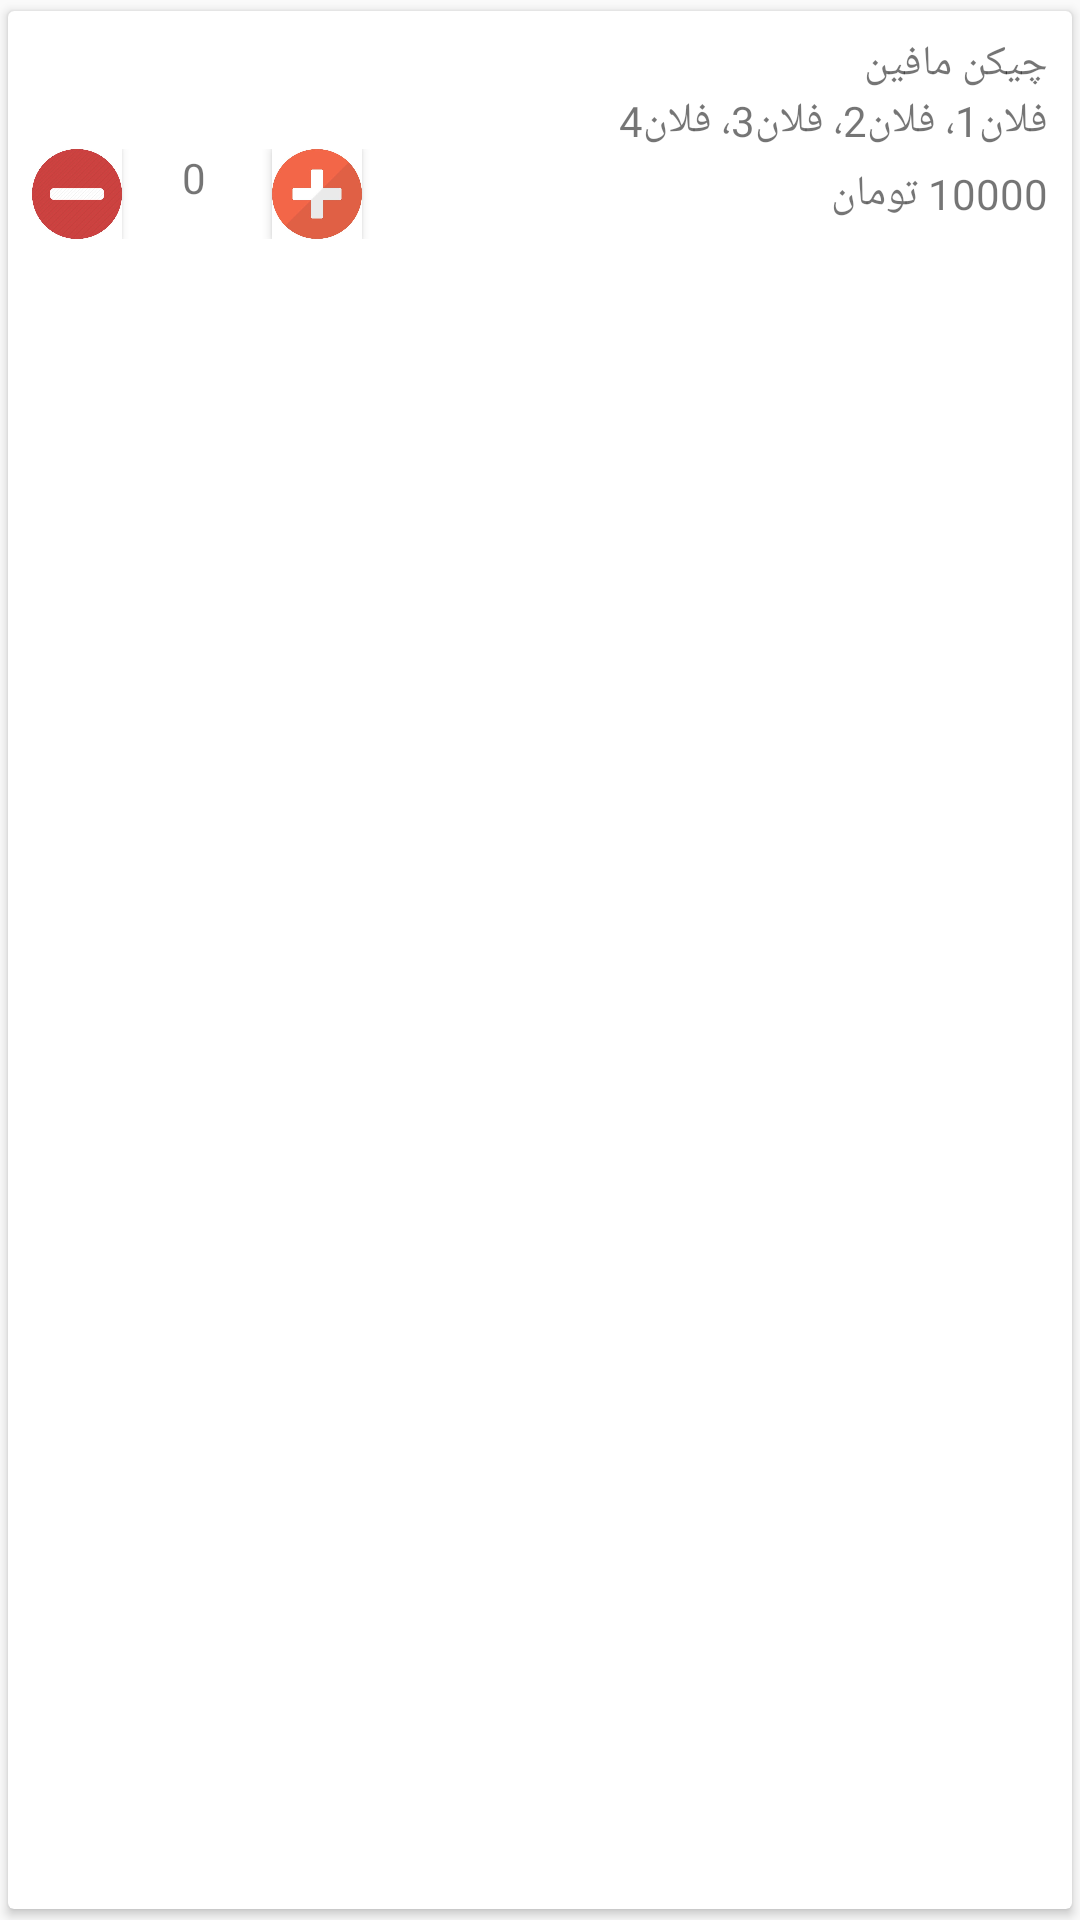

Android layout source for this screen:
<!-- AndroidManifest.xml: application theme AppTheme.NoActionBar -->
<!-- res/layout/buybasketitem.xml -->
<?xml version="1.0" encoding="utf-8"?>
<android.support.v7.widget.CardView xmlns:android="http://schemas.android.com/apk/res/android"
    android:layout_width="match_parent"
    android:layout_height="match_parent"
    xmlns:app="http://schemas.android.com/apk/res-auto"
    android:layoutDirection="rtl"
    app:cardUseCompatPadding="true">

    <LinearLayout
        android:layout_width="match_parent"
        android:layout_height="wrap_content"
        android:orientation="vertical"
        android:padding="8dp">

        <TextView
            android:id="@+id/foodNameInBuyBasket"
            android:layout_width="match_parent"
            android:layout_height="wrap_content"
            android:fontFamily="@font/iranyekanregular"
            android:text="چیکن مافین" />

        <TextView
            android:id="@+id/foodDetailsInBuyBasket"
            android:layout_width="match_parent"
            android:layout_height="wrap_content"
            android:fontFamily="@font/iranyekanregular"
            android:text="فلان1، فلان2، فلان3، فلان4" />

        <FrameLayout
            android:layout_width="match_parent"
            android:layout_height="wrap_content">

            <Button
                android:id="@+id/plusbuttonInBuyBasket"
                android:layout_width="30dp"
                android:layout_height="30dp"
                android:layout_gravity="left"
                android:layout_marginEnd="80dp"
                android:background="@drawable/plus" />

            <TextView
                android:id="@+id/ordernumberInBuyBasket"
                android:layout_width="wrap_content"
                android:layout_height="wrap_content"
                android:layout_gravity="left"
                android:layout_marginEnd="50dp"
                android:fontFamily="@font/iranyekanregular"
                android:text="0" />

            <Button
                android:id="@+id/minusbuttonInBuyBasket"
                android:layout_width="30dp"
                android:layout_height="30dp"
                android:layout_gravity="left"
                android:background="@drawable/minus" />

            <TextView
                android:id="@+id/foodPriceInBuyBasket"
                android:layout_width="match_parent"
                android:layout_height="wrap_content"
                android:layout_gravity="center_vertical"
                android:fontFamily="@font/iranyekanregular"
                android:text="10000 تومان" />
        </FrameLayout>
    </LinearLayout>
</android.support.v7.widget.CardView>
<!-- resources referenced by this layout -->
<resources>
  <!-- drawable minus: jpg bitmap (drawable, 36466 bytes) -->
  <!-- drawable plus: jpg bitmap (drawable, 32467 bytes) -->
  <style name="AppTheme.NoActionBar">
          <item name="windowActionBar">false</item>
          <item name="windowNoTitle">true</item>
      </style>
</resources>
